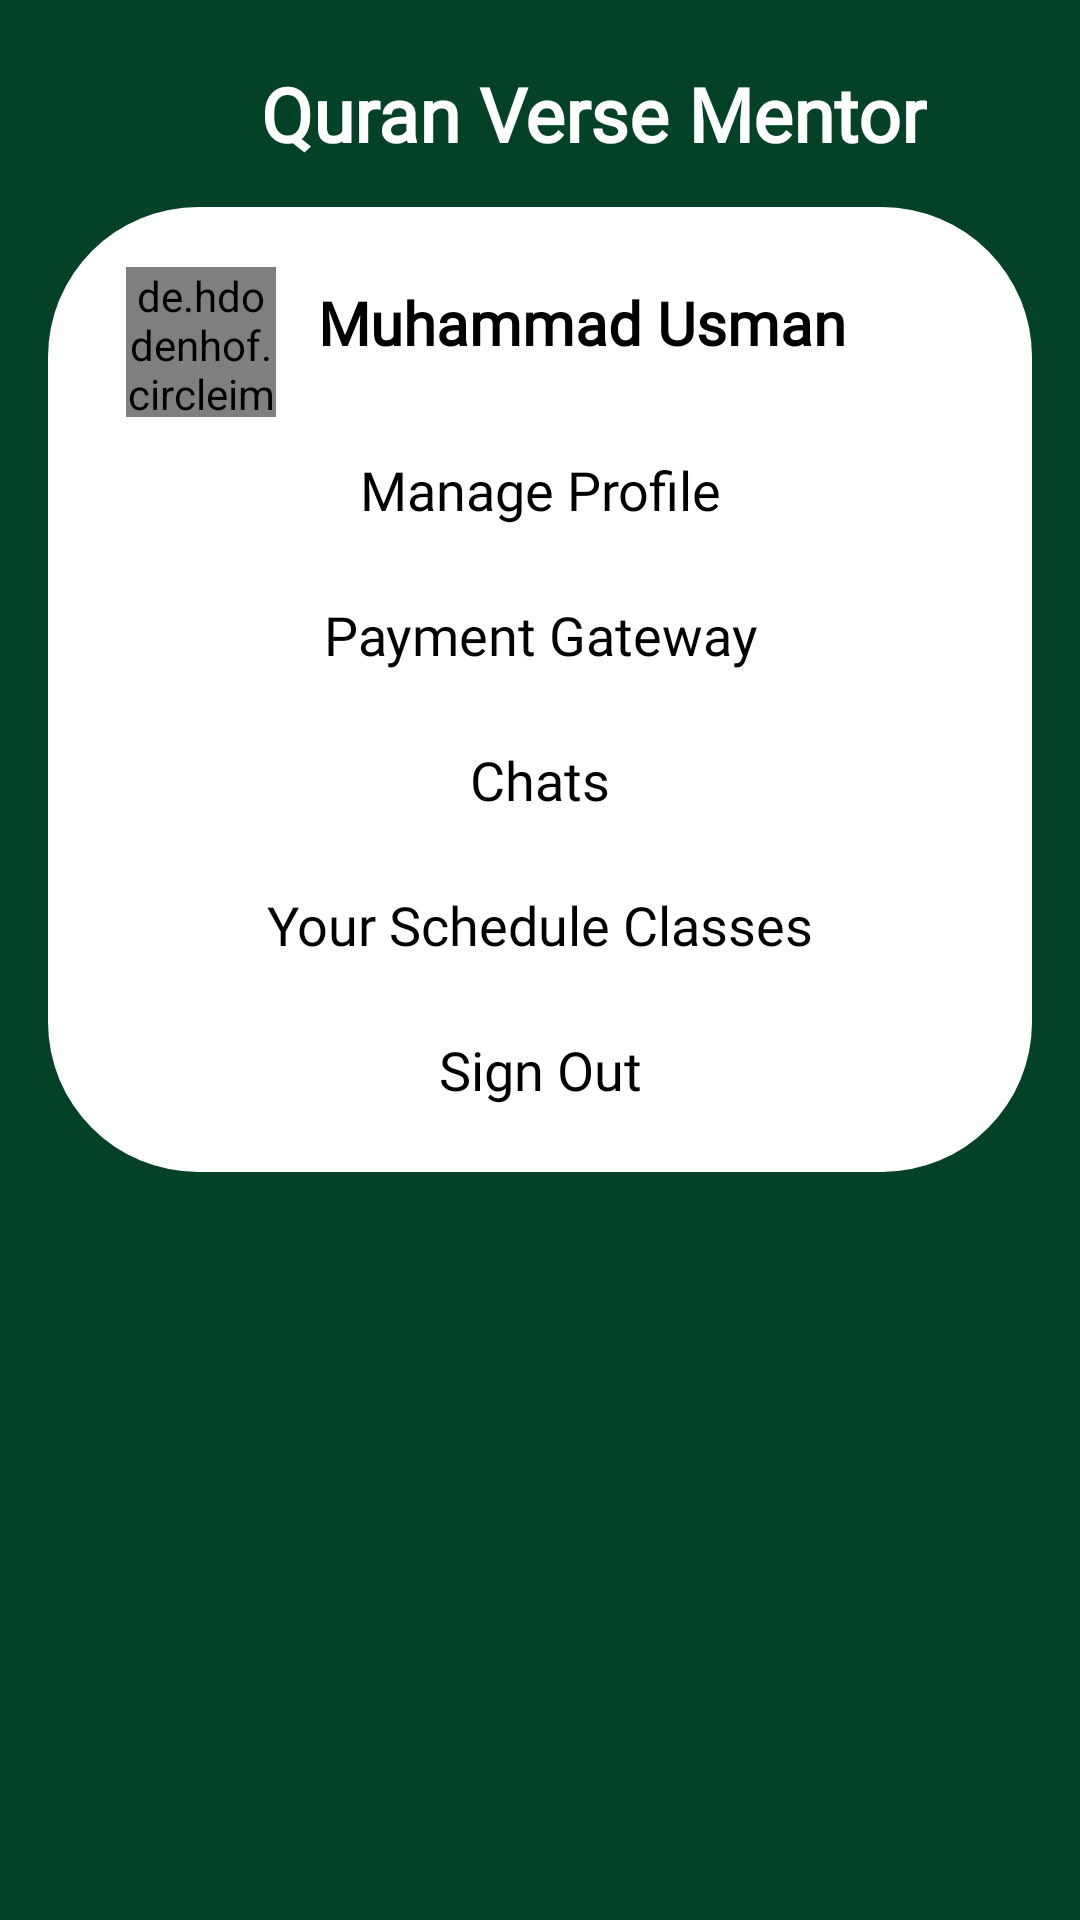

Layout XML and referenced resources for this Android screen:
<!-- AndroidManifest.xml: application theme Theme.QuranMentor -->
<!-- res/layout/custom_dialog_layout_for_studnet.xml -->
<LinearLayout xmlns:android="http://schemas.android.com/apk/res/android"
    android:layout_width="match_parent"
    android:layout_height="wrap_content"
    android:orientation="vertical"
    android:padding="16dp"
    android:layout_marginTop="12dp"
    android:background="#044227">


<LinearLayout
    android:layout_width="match_parent"
    android:layout_height="wrap_content"
    android:orientation="horizontal">
    <ImageView
        android:layout_width="50dp"
        android:layout_height="50dp"
        android:src="@drawable/back_arrow"
        android:id="@+id/crossbtn"
        android:layout_marginStart="5dp"
        />
    
    <TextView
        android:layout_width="wrap_content"
        android:layout_height="wrap_content"
        android:layout_marginStart="16dp"
        android:layout_marginTop="5dp"
        android:fontFamily="@font/playfair_display"
        android:id="@+id/title"
        android:text="Quran Verse Mentor"
        android:textColor="@android:color/white"
        android:textSize="25dp"
        android:textStyle="bold"/>
</LinearLayout>

<RelativeLayout
    android:layout_width="match_parent"
    android:layout_height="wrap_content"
    android:padding="10dp"
    android:background="@drawable/cutom_dialog_bg"
    android:id="@+id/relative_layout"
    android:layout_marginTop="3dp">

    <de.hdodenhof.circleimageview.CircleImageView
        android:layout_width="50dp"
        android:layout_height="50dp"
        android:src="@drawable/man"
        android:id="@+id/userprofilepic"
        android:layout_marginStart="16dp"
        android:layout_marginTop="10dp"
        />
    
    <TextView
        android:layout_width="wrap_content"
        android:layout_height="wrap_content"
        android:layout_marginStart="80dp"
        android:layout_marginTop="15dp"
        android:fontFamily="@font/ubuntu_medium"
        android:id="@+id/usernameTextView"
        android:text="Muhammad Usman"
        android:textColor="@android:color/black"
        android:textSize="20sp"
        android:textStyle="bold"/>
    <LinearLayout
        android:layout_width="match_parent"
        android:layout_height="wrap_content"
        android:orientation="vertical"
        android:background="@drawable/cutom_dialog_bg"
        android:layout_marginTop="60dp">


        <TextView
            android:id="@+id/textViewManagedProfile"
            android:layout_width="match_parent"
            android:layout_height="wrap_content"
            android:text="Manage Profile"
            android:padding="12dp"
            android:fontFamily="@font/ubuntu_medium"
            android:textSize="18sp"
            android:clickable="true"
            android:textColor="@color/black"
            android:background="?android:attr/selectableItemBackground"
            android:gravity="center"/>


        <TextView
            android:id="@+id/textViewPaymentHistory"
            android:layout_width="match_parent"
            android:layout_height="wrap_content"
            android:text="Payment Gateway"
            android:fontFamily="@font/ubuntu_medium"
            android:padding="12dp"
            android:textColor="@color/black"
            android:textSize="18sp"
            android:clickable="true"
            android:background="?android:attr/selectableItemBackground"
            android:gravity="center"/>

        <TextView
            android:id="@+id/textViewChats"
            android:layout_width="match_parent"
            android:layout_height="wrap_content"
            android:text="Chats"
            android:fontFamily="@font/ubuntu_medium"
            android:padding="12dp"
            android:textSize="18sp"
            android:clickable="true"
            android:textColor="@color/black"
            android:background="?android:attr/selectableItemBackground"
            android:gravity="center"/>


        <TextView
            android:id="@+id/textViewScheduledClasses"
            android:layout_width="match_parent"
            android:layout_height="wrap_content"
            android:text="Your Schedule Classes"
            android:fontFamily="@font/ubuntu_medium"
            android:padding="12dp"
            android:textSize="18sp"
            android:textColor="@color/black"
            android:clickable="true"
            android:background="?android:attr/selectableItemBackground"
            android:gravity="center"/>
        <TextView
            android:layout_below="@id/relative_layout"
            android:id="@+id/textViewSignOut"
            android:layout_width="match_parent"
            android:layout_height="wrap_content"
            android:text="Sign Out"
            android:fontFamily="@font/ubuntu_medium"
            android:padding="12dp"
            android:textSize="18sp"
            android:textColor="@color/black"
            android:clickable="true"
            android:background="?android:attr/selectableItemBackground"
            android:gravity="center"/>

    </LinearLayout>

</RelativeLayout>


</LinearLayout>
<!-- resources referenced by this layout -->
<resources>
  <color name="black">#FF000000</color>
  <!-- drawable cutom_dialog_bg (drawable) -->
  <?xml version="1.0" encoding="utf-8"?>
  <shape xmlns:android="http://schemas.android.com/apk/res/android"
      android:shape="rectangle">
          <corners android:radius="50dp" /> 
          <solid android:color="#FFFFFF" />
  </shape>
  <style name="Theme.QuranMentor" parent="Base.Theme.QuranMentor" />
  <style name="Base.Theme.QuranMentor" parent="Theme.Material3.Light.NoActionBar">
          <item name="android:windowIsTranslucent">true</item>
          <item name="android:statusBarColor">#044227</item>
          <item name="android:navigationBarColor">@android:color/black</item>
      </style>
</resources>
